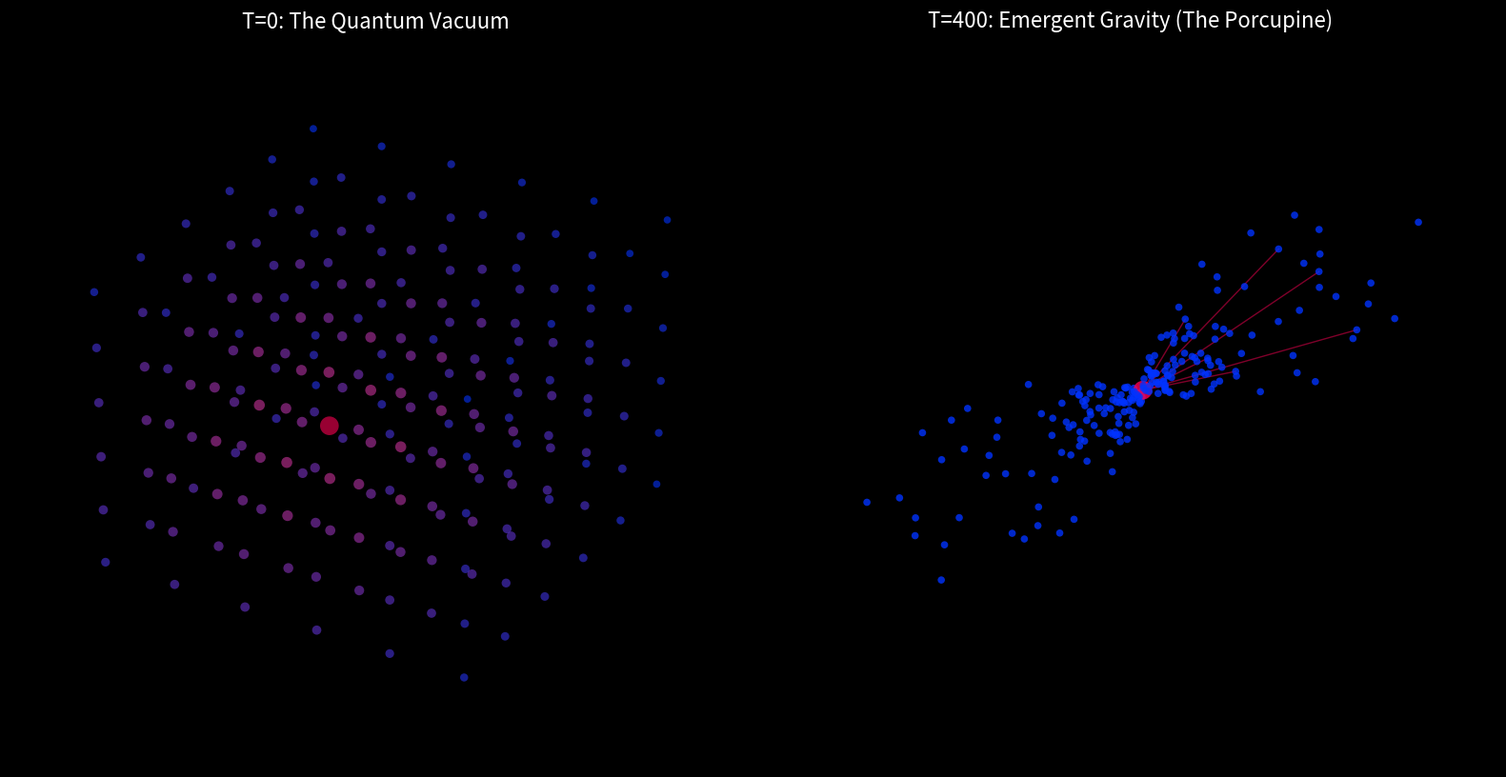

Reproduce this figure in Python.
import networkx as nx
import matplotlib.pyplot as plt
import numpy as np
from mpl_toolkits.mplot3d import Axes3D

# --- CINEMATIC PHYSICS CONSTANTS ---
COUPLING_C = 2.0      # Gentle Gravity
LAMBDA = 0.5
DAMPING = 0.1         # Smooth motion
DT = 0.05
TIME_STEPS = 400      # Give it time to settle
GRID_SIZE = 6         # 6x6x6 = 216 nodes (Dense enough to look cool)
MASS_STRENGTH = 0.5   # Gentle warping (not total collapse)

# --- 1. SETUP 3D UNIVERSE ---
def create_universe_3d(size):
    G = nx.grid_graph(dim=[size, size, size])
    for n in G.nodes():
        # n is tuple (x,y,z)
        G.nodes[n]['pos'] = np.array([float(n[0]), float(n[1]), float(n[2])])
        G.nodes[n]['vel'] = np.array([0.0, 0.0, 0.0])
        G.nodes[n]['type'] = 'vacuum'
    return G

# --- 2. INJECT MASS ---
def inject_mass(G, strength):
    positions = [d['pos'] for n, d in G.nodes(data=True)]
    center_loc = np.mean(positions, axis=0)
    center_node = min(G.nodes(), key=lambda n: np.linalg.norm(G.nodes[n]['pos'] - center_loc))
    
    G.nodes[center_node]['type'] = 'mass'
    
    for u, v in G.edges():
        G[u][v]['ideal'] = 1.0 
        if u == center_node or v == center_node:
            G[u][v]['ideal'] = 1.0 - strength
    return G, center_node

# --- 3. PHYSICS ENGINE ---
def update_universe(G):
    forces = {n: np.zeros(3) for n in G.nodes()}
    
    for u, v in G.edges():
        p1 = G.nodes[u]['pos']
        p2 = G.nodes[v]['pos']
        diff = p2 - p1
        dist = np.linalg.norm(diff)
        
        if dist < 0.1: dist = 0.1 # Clamp
        
        direction = diff / dist
        ideal = G[u][v]['ideal']
        
        # Tension
        tension = -COUPLING_C * (dist - ideal)
        f_vec = tension * direction
        
        if G.nodes[u]['type'] != 'mass': forces[u] += f_vec
        if G.nodes[v]['type'] != 'mass': forces[v] -= f_vec

    for n in G.nodes():
        if G.nodes[n]['type'] == 'mass': continue
        G.nodes[n]['vel'] += forces[n] * DT
        G.nodes[n]['vel'] *= (1.0 - DAMPING)
        G.nodes[n]['pos'] += G.nodes[n]['vel'] * DT
        
    return G

# --- MAIN LOOP ---
print("Rendering Cinematic Universe...")
universe = create_universe_3d(GRID_SIZE)
universe, mass_node = inject_mass(universe, MASS_STRENGTH)

# Before state
pos_initial = {n: universe.nodes[n]['pos'].copy() for n in universe.nodes()}

# Evolution
for t in range(TIME_STEPS):
    universe = update_universe(universe)

pos_final = {n: universe.nodes[n]['pos'] for n in universe.nodes()}

# --- CINEMATIC VISUALIZATION ---
plt.style.use('dark_background') # Make it Sci-Fi
fig = plt.figure(figsize=(16, 8))

# Helper to calculate colors based on distance to center
def get_colors(graph, positions, center_node):
    center_pos = positions[center_node]
    colors = []
    sizes = []
    for n in graph.nodes():
        if n == center_node:
            # FIX: Use RGB Tuple instead of Hex String to prevent array error
            colors.append((1.0, 0.0, 0.33)) # Neon Red
            sizes.append(200)
        else:
            # Distance based color (Blue -> Purple -> White)
            d = np.linalg.norm(positions[n] - center_pos)
            # Normalized intensity
            intensity = max(0, min(1, 1 - (d / (GRID_SIZE*0.8))))
            # Blending Blue to Magenta
            colors.append((intensity, 0.2, 1.0 - intensity * 0.5)) 
            sizes.append(30 + intensity * 50)
    return colors, sizes

# PLOT 1: VACUUM
ax1 = fig.add_subplot(121, projection='3d')
ax1.set_title("T=0: The Quantum Vacuum", fontsize=16, color='white')
ax1.grid(False)
ax1.set_axis_off() # Hide axes for cleaner look

cols, sizes = get_colors(universe, pos_initial, mass_node)
xs = [pos_initial[n][0] for n in universe.nodes()]
ys = [pos_initial[n][1] for n in universe.nodes()]
zs = [pos_initial[n][2] for n in universe.nodes()]

ax1.scatter(xs, ys, zs, c=cols, s=sizes, alpha=0.6, edgecolors='none')

# PLOT 2: GRAVITY WELL
ax2 = fig.add_subplot(122, projection='3d')
ax2.set_title("T=400: Emergent Gravity (The Porcupine)", fontsize=16, color='white')
ax2.grid(False)
ax2.set_axis_off()

cols, sizes = get_colors(universe, pos_final, mass_node)
xs = [pos_final[n][0] for n in universe.nodes()]
ys = [pos_final[n][1] for n in universe.nodes()]
zs = [pos_final[n][2] for n in universe.nodes()]

ax2.scatter(xs, ys, zs, c=cols, s=sizes, alpha=0.8, edgecolors='none')

# Add connection lines only for the final plot (Porcupine Effect)
# Only draw lines connected to the center mass to keep it clean
center_pos = pos_final[mass_node]
for n in universe.neighbors(mass_node):
    p = pos_final[n]
    ax2.plot([center_pos[0], p[0]], [center_pos[1], p[1]], [center_pos[2], p[2]], 
             color='#FF0055', alpha=0.5, linewidth=1)

plt.tight_layout()
plt.savefig('qlsv_cinematic_3d.png', dpi=150, facecolor='black')
print("Render complete. Check 'qlsv_cinematic_3d.png'")
plt.show()
